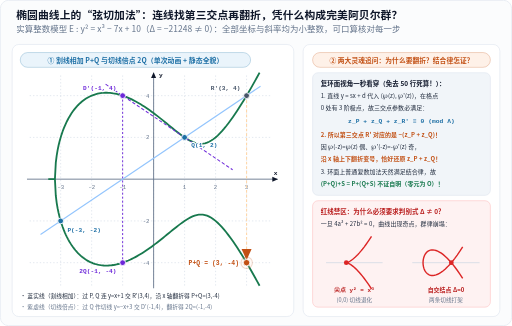
t = 0.00 s
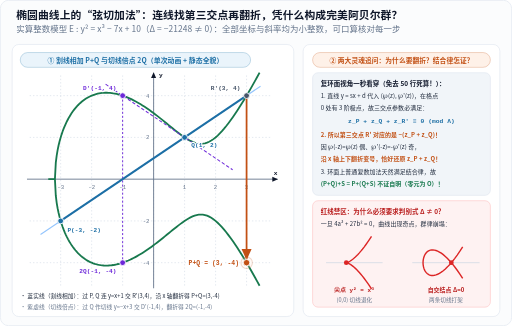
t = 4.40 s
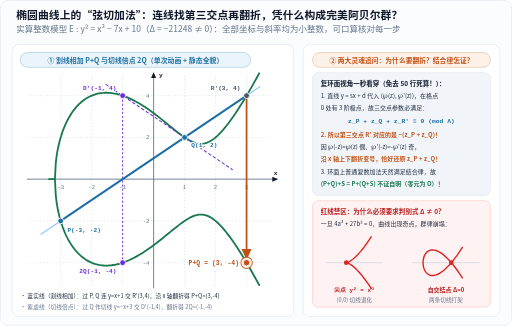
t = 5.05 s
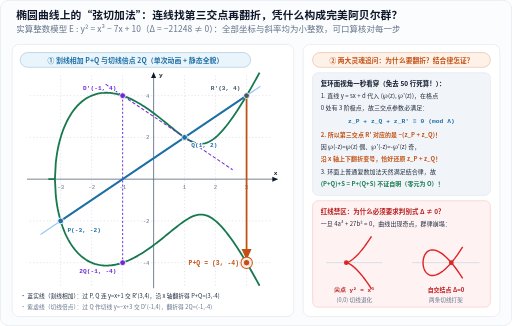
t = 5.70 s
t = 6.35 s: frame unchanged from t = 5.70 s, image omitted
t = 7.00 s: frame unchanged from t = 5.70 s, image omitted

The animated SVG that drew these frames (rendered in a browser with its animation timeline set to each time). Animation: 3 CSS @keyframes rules; one cycle of 7.00 s.

<svg xmlns="http://www.w3.org/2000/svg" width="760" height="484" viewBox="0 0 760 484" role="img" aria-labelledby="title desc" lang="zh-CN">
<title id="title">椭圆曲线y²=x³-7x+10上的弦切加法动画、复环面结合律证明与奇异三次曲线反例</title>
<desc id="desc">左图在精确光滑曲线y²=x³-7x+10上演绎P(-3,-2)与Q(1,2)连线交R&#x27;(3,4)后沿x轴翻折得P+Q=(3,-4)及切线倍点2Q=(-1,-4)的单次动画；右图用复环面z_P+z_Q+z_R&#x27;≡0解释翻折与结合律，并给出Δ=0尖点与自交结点两个退化反例。</desc>
<defs>
  <marker id="arr-blue" markerWidth="7" markerHeight="7" refX="6" refY="3.5" orient="auto">
    <path d="M0,0.6 L6.5,3.5 L0,6.4 Z" fill="#1d6fa5"/>
  </marker>
  <marker id="arr-orange" markerWidth="7" markerHeight="7" refX="6" refY="3.5" orient="auto">
    <path d="M0,0.6 L6.5,3.5 L0,6.4 Z" fill="#c25014"/>
  </marker>
  <marker id="arr-green" markerWidth="7" markerHeight="7" refX="6" refY="3.5" orient="auto">
    <path d="M0,0.6 L6.5,3.5 L0,6.4 Z" fill="#18794e"/>
  </marker>
  <marker id="arr-muted" markerWidth="7" markerHeight="7" refX="6" refY="3.5" orient="auto">
    <path d="M0,0.6 L6.5,3.5 L0,6.4 Z" fill="#64748b"/>
  </marker>
  <marker id="arr-ink" markerWidth="7" markerHeight="7" refX="6" refY="3.5" orient="auto">
    <path d="M0,0.6 L6.5,3.5 L0,6.4 Z" fill="#0f172a"/>
  </marker>
  <marker id="arr-purple" markerWidth="7" markerHeight="7" refX="6" refY="3.5" orient="auto">
    <path d="M0,0.6 L6.5,3.5 L0,6.4 Z" fill="#6d28d9"/>
  </marker>
</defs>
<style>
  text {
    font-family: "PingFang SC", "Hiragino Sans GB", "Microsoft YaHei", "Noto Sans CJK SC", system-ui, sans-serif;
    letter-spacing: 0.01em;
  }
  .mono {
    font-family: ui-monospace, "Cascadia Mono", "Consolas", monospace;
  }
  .halo {
    paint-order: stroke;
    stroke: #ffffff;
    stroke-width: 3.5px;
    stroke-linejoin: round;
  }
  .ec-ray {
      stroke-dasharray: 332.8;
      stroke-dashoffset: 332.8;
      animation: ecDrawChord 2.6s ease-out 0.3s 1 forwards;
    }
    .ec-flip {
      stroke-dasharray: 248.0;
      stroke-dashoffset: 248.0;
      animation: ecDrawFlip 1.6s ease-out 2.9s 1 forwards;
    }
    .ec-pulse {
      opacity: 0.25;
      animation: ecShowSum 0.9s ease-out 4.4s 1 forwards;
    }
    @keyframes ecDrawChord {
      to { stroke-dashoffset: 0; }
    }
    @keyframes ecDrawFlip {
      to { stroke-dashoffset: 0; }
    }
    @keyframes ecShowSum {
      to { opacity: 1; }
    }
    @media (prefers-reduced-motion: reduce) {
      .ec-ray, .ec-flip { animation: none !important; stroke-dashoffset: 0 !important; }
      .ec-pulse { animation: none !important; opacity: 1 !important; }
    }
</style>
<rect x="0.5" y="0.5" width="759" height="483" rx="12" fill="#fbfcfd" stroke="#e2e8f0" stroke-width="1"/>
<text x="24" y="28" font-size="16" fill="#0f172a" text-anchor="start" font-weight="700">椭圆曲线上的“弦切加法”：连线找第三交点再翻折，凭什么构成完美阿贝尔群？</text>
<text x="24" y="48" font-size="12.5" fill="#64748b" text-anchor="start">实算整数模型 E : y² = x³ − 7x + 10（Δ = −21248 ≠ 0）：全部坐标与斜率均为小整数，可口算核对每一步</text>
<rect x="18" y="66" width="418" height="404" rx="10" fill="#ffffff" stroke="#e2e8f0" stroke-width="1"/>
<rect x="30.0" y="78.0" width="342" height="22" rx="11.0" fill="#eaf4fb" stroke="#1d6fa5" stroke-width="1" stroke-opacity="0.35"/>
<text x="201.0" y="93.0" font-size="10.2" fill="#1d6fa5" text-anchor="middle" font-weight="600">① 割线相加 P+Q 与切线倍点 2Q（单次动画 + 静态全貌）</text>
<line x1="90.0" y1="112" x2="90.0" y2="424" stroke="#cbd5e1" stroke-width="0.8" stroke-dasharray="2 3"/>
<text x="90.0" y="280.0" font-size="8.4" fill="#64748b" text-anchor="middle" class="mono">-3</text>
<line x1="136.0" y1="112" x2="136.0" y2="424" stroke="#cbd5e1" stroke-width="0.8" stroke-dasharray="2 3"/>
<text x="136.0" y="280.0" font-size="8.4" fill="#64748b" text-anchor="middle" class="mono">-2</text>
<line x1="182.0" y1="112" x2="182.0" y2="424" stroke="#cbd5e1" stroke-width="0.8" stroke-dasharray="2 3"/>
<text x="182.0" y="280.0" font-size="8.4" fill="#64748b" text-anchor="middle" class="mono">-1</text>
<line x1="228.0" y1="112" x2="228.0" y2="424" stroke="#cbd5e1" stroke-width="0.8" stroke-dasharray="2 3"/>
<line x1="274.0" y1="112" x2="274.0" y2="424" stroke="#cbd5e1" stroke-width="0.8" stroke-dasharray="2 3"/>
<text x="274.0" y="280.0" font-size="8.4" fill="#64748b" text-anchor="middle" class="mono">1</text>
<line x1="320.0" y1="112" x2="320.0" y2="424" stroke="#cbd5e1" stroke-width="0.8" stroke-dasharray="2 3"/>
<text x="320.0" y="280.0" font-size="8.4" fill="#64748b" text-anchor="middle" class="mono">2</text>
<line x1="366.0" y1="112" x2="366.0" y2="424" stroke="#cbd5e1" stroke-width="0.8" stroke-dasharray="2 3"/>
<text x="366.0" y="280.0" font-size="8.4" fill="#64748b" text-anchor="middle" class="mono">3</text>
<line x1="44" y1="390.0" x2="404" y2="390.0" stroke="#cbd5e1" stroke-width="0.8" stroke-dasharray="2 3"/>
<text x="222.0" y="393.0" font-size="8.4" fill="#64748b" text-anchor="end" class="mono">-4</text>
<line x1="44" y1="328.0" x2="404" y2="328.0" stroke="#cbd5e1" stroke-width="0.8" stroke-dasharray="2 3"/>
<text x="222.0" y="331.0" font-size="8.4" fill="#64748b" text-anchor="end" class="mono">-2</text>
<line x1="44" y1="204.0" x2="404" y2="204.0" stroke="#cbd5e1" stroke-width="0.8" stroke-dasharray="2 3"/>
<text x="222.0" y="207.0" font-size="8.4" fill="#64748b" text-anchor="end" class="mono">2</text>
<line x1="44" y1="142.0" x2="404" y2="142.0" stroke="#cbd5e1" stroke-width="0.8" stroke-dasharray="2 3"/>
<text x="222.0" y="145.0" font-size="8.4" fill="#64748b" text-anchor="end" class="mono">4</text>
<line x1="40" y1="266.0" x2="412" y2="266.0" stroke="#64748b" stroke-width="1.3" marker-end="url(#arr-ink)"/>
<line x1="228.0" y1="428" x2="228.0" y2="108" stroke="#64748b" stroke-width="1.3" marker-end="url(#arr-ink)"/>
<text x="412" y="260.0" font-size="9.2" fill="#0f172a" text-anchor="end" font-weight="700" class="mono">x</text>
<text x="236.0" y="115" font-size="9.2" fill="#0f172a" text-anchor="start" font-weight="700" class="mono">y</text>
<path d="M 385.32 424.26 L 381.95 418.05 L 378.58 411.95 L 375.23 405.96 L 371.89 400.09 L 368.56 394.34 L 365.24 388.72 L 361.93 383.22 L 358.63 377.87 L 355.34 372.65 L 352.06 367.59 L 348.80 362.68 L 345.54 357.95 L 342.30 353.39 L 339.06 349.03 L 335.84 344.88 L 332.63 340.95 L 329.43 337.27 L 326.24 333.86 L 323.06 330.73 L 319.90 327.91 L 316.74 325.43 L 313.60 323.31 L 310.47 321.56 L 307.35 320.21 L 304.24 319.25 L 301.15 318.70 L 298.06 318.53 L 294.99 318.74 L 291.93 319.30 L 288.88 320.17 L 285.85 321.33 L 282.82 322.74 L 279.81 324.36 L 276.81 326.17 L 273.82 328.12 L 270.85 330.19 L 267.89 332.36 L 264.94 334.60 L 262.01 336.89 L 259.08 339.22 L 256.17 341.57 L 253.28 343.93 L 250.39 346.29 L 247.52 348.64 L 244.66 350.96 L 241.82 353.26 L 238.99 355.53 L 236.17 357.76 L 233.37 359.95 L 230.58 362.09 L 227.81 364.17 L 225.05 366.21 L 222.30 368.19 L 219.57 370.10 L 216.85 371.96 L 214.14 373.75 L 211.45 375.48 L 208.78 377.13 L 206.12 378.72 L 203.47 380.24 L 200.84 381.69 L 198.23 383.06 L 195.63 384.36 L 193.05 385.58 L 190.48 386.73 L 187.93 387.80 L 185.39 388.79 L 182.87 389.70 L 180.36 390.54 L 177.88 391.29 L 175.40 391.96 L 172.95 392.54 L 170.51 393.05 L 168.09 393.47 L 165.69 393.80 L 163.30 394.05 L 160.93 394.22 L 158.58 394.29 L 156.25 394.28 L 153.93 394.18 L 151.64 393.99 L 149.36 393.71 L 147.10 393.33 L 144.86 392.86 L 142.64 392.30 L 140.44 391.65 L 138.26 390.89 L 136.10 390.04 L 133.96 389.09 L 131.84 388.04 L 129.74 386.89 L 127.67 385.63 L 125.61 384.26 L 123.58 382.79 L 121.57 381.20 L 119.58 379.50 L 117.62 377.69 L 115.68 375.75 L 113.76 373.69 L 111.87 371.50 L 110.00 369.18 L 108.16 366.72 L 106.35 364.11 L 104.56 361.35 L 102.80 358.43 L 101.07 355.33 L 99.36 352.05 L 97.69 348.57 L 96.04 344.88 L 94.43 340.93 L 92.85 336.71 L 91.30 332.17 L 89.78 327.26 L 88.30 321.88 L 86.86 315.91 L 85.45 309.12 L 84.09 301.07 L 82.77 290.57 L 81.48 266.00 L 80.25 266.00 L 79.06 266.00 L 77.93 266.00 L 76.85 266.00 L 75.83 266.00 L 74.88 266.00 L 74.00 266.00 L 73.20 266.00 L 72.51 266.00 L 71.94 266.00 L 71.60 266.00 L 71.94 266.00 L 72.51 266.00 L 73.20 266.00 L 74.00 266.00 L 74.88 266.00 L 75.83 266.00 L 76.85 266.00 L 77.93 266.00 L 79.06 266.00 L 80.25 266.00 L 81.48 266.00 L 82.77 241.43 L 84.09 230.93 L 85.45 222.88 L 86.86 216.09 L 88.30 210.12 L 89.78 204.74 L 91.30 199.83 L 92.85 195.29 L 94.43 191.07 L 96.04 187.12 L 97.69 183.43 L 99.36 179.95 L 101.07 176.67 L 102.80 173.57 L 104.56 170.65 L 106.35 167.89 L 108.16 165.28 L 110.00 162.82 L 111.87 160.50 L 113.76 158.31 L 115.68 156.25 L 117.62 154.31 L 119.58 152.50 L 121.57 150.80 L 123.58 149.21 L 125.61 147.74 L 127.67 146.37 L 129.74 145.11 L 131.84 143.96 L 133.96 142.91 L 136.10 141.96 L 138.26 141.11 L 140.44 140.35 L 142.64 139.70 L 144.86 139.14 L 147.10 138.67 L 149.36 138.29 L 151.64 138.01 L 153.93 137.82 L 156.25 137.72 L 158.58 137.71 L 160.93 137.78 L 163.30 137.95 L 165.69 138.20 L 168.09 138.53 L 170.51 138.95 L 172.95 139.46 L 175.40 140.04 L 177.88 140.71 L 180.36 141.46 L 182.87 142.30 L 185.39 143.21 L 187.93 144.20 L 190.48 145.27 L 193.05 146.42 L 195.63 147.64 L 198.23 148.94 L 200.84 150.31 L 203.47 151.76 L 206.12 153.28 L 208.78 154.87 L 211.45 156.52 L 214.14 158.25 L 216.85 160.04 L 219.57 161.90 L 222.30 163.81 L 225.05 165.79 L 227.81 167.83 L 230.58 169.91 L 233.37 172.05 L 236.17 174.24 L 238.99 176.47 L 241.82 178.74 L 244.66 181.04 L 247.52 183.36 L 250.39 185.71 L 253.28 188.07 L 256.17 190.43 L 259.08 192.78 L 262.01 195.11 L 264.94 197.40 L 267.89 199.64 L 270.85 201.81 L 273.82 203.88 L 276.81 205.83 L 279.81 207.64 L 282.82 209.26 L 285.85 210.67 L 288.88 211.83 L 291.93 212.70 L 294.99 213.26 L 298.06 213.47 L 301.15 213.30 L 304.24 212.75 L 307.35 211.79 L 310.47 210.44 L 313.60 208.69 L 316.74 206.57 L 319.90 204.09 L 323.06 201.27 L 326.24 198.14 L 329.43 194.73 L 332.63 191.05 L 335.84 187.12 L 339.06 182.97 L 342.30 178.61 L 345.54 174.05 L 348.80 169.32 L 352.06 164.41 L 355.34 159.35 L 358.63 154.13 L 361.93 148.78 L 365.24 143.28 L 368.56 137.66 L 371.89 131.91 L 375.23 126.04 L 378.58 120.05 L 381.95 113.95 L 385.32 107.74" fill="none" stroke="#18794e" stroke-width="2.7"/>
<line x1="156.7" y1="125.0" x2="345.3" y2="252.0" stroke="#6d28d9" stroke-width="1.5" stroke-dasharray="5 3"/>
<line x1="182.0" y1="142.0" x2="182.0" y2="390.0" stroke="#6d28d9" stroke-width="1.4" stroke-dasharray="3 3"/>
<line x1="60.1" y1="348.1" x2="386.7" y2="128.0" stroke="#93c5fd" stroke-width="1.6"/>
<line class="ec-ray" x1="90.0" y1="328.0" x2="366.0" y2="142.0" stroke="#1d6fa5" stroke-width="2.9"/>
<line x1="366.0" y1="142.0" x2="366.0" y2="390.0" stroke="#fed7aa" stroke-width="1.6" stroke-dasharray="4 3"/>
<line class="ec-flip" x1="366.0" y1="142.0" x2="366.0" y2="385.0" stroke="#c25014" stroke-width="2.6" marker-end="url(#arr-orange)"/>
<circle cx="90.0" cy="328.0" r="4.3" fill="#1d6fa5" stroke="#ffffff" stroke-width="1.3"/>
<text x="100.0" y="344.0" font-size="9.1" fill="#1d6fa5" text-anchor="start" font-weight="700" class="halo mono">P(-3, -2)</text>
<circle cx="274.0" cy="204.0" r="4.3" fill="#1d6fa5" stroke="#ffffff" stroke-width="1.3"/>
<text x="284.0" y="218.0" font-size="9.1" fill="#1d6fa5" text-anchor="start" font-weight="700" class="halo mono">Q(1, 2)</text>
<circle cx="366.0" cy="142.0" r="4.3" fill="#475569" stroke="#ffffff" stroke-width="1.3"/>
<text x="357.0" y="134.0" font-size="9.1" fill="#475569" text-anchor="end" font-weight="700" class="halo mono">R&#x27;(3, 4)</text>
<circle cx="182.0" cy="142.0" r="4.3" fill="#6d28d9" stroke="#ffffff" stroke-width="1.3"/>
<text x="173.0" y="134.0" font-size="9.1" fill="#6d28d9" text-anchor="end" font-weight="700" class="halo mono">D&#x27;(-1, 4)</text>
<circle cx="182.0" cy="390.0" r="4.3" fill="#6d28d9" stroke="#ffffff" stroke-width="1.3"/>
<text x="173.0" y="405.0" font-size="9.1" fill="#6d28d9" text-anchor="end" font-weight="700" class="halo mono">2Q(-1, -4)</text>
<circle class="ec-pulse" cx="366.0" cy="390.0" r="8.5" fill="#fef1e8" stroke="#c25014" stroke-width="1.5"/>
<circle cx="366.0" cy="390.0" r="4.8" fill="#c25014" stroke="#ffffff" stroke-width="1.3"/>
<text x="355.0" y="394.0" font-size="9.5" fill="#c25014" text-anchor="end" font-weight="700" class="halo mono">P+Q = (3, -4)</text>
<text x="30" y="443" font-size="8.5" fill="#1e293b" text-anchor="start">• 蓝实线（割线相加）：过 P, Q 连 y=x+1 交 R&#x27;(3,4)，沿 x 轴翻折得 P+Q=(3,-4)</text>
<text x="30" y="459" font-size="8.5" fill="#64748b" text-anchor="start">• 紫虚线（切线倍点）：过 Q 作切线 y=−x+3 交 D&#x27;(-1,4)，翻折得 2Q=(-1,-4)</text>
<rect x="450" y="66" width="292" height="404" rx="10" fill="#ffffff" stroke="#e2e8f0" stroke-width="1"/>
<rect x="464.0" y="78.0" width="264" height="22" rx="11.0" fill="#fef1e8" stroke="#c25014" stroke-width="1" stroke-opacity="0.35"/>
<text x="596.0" y="93.0" font-size="10.0" fill="#c25014" text-anchor="middle" font-weight="600">② 两大灵魂追问：为什么要翻折？结合律怎证？</text>
<rect x="464" y="108" width="264" height="182" rx="8" fill="#f1f5f9" stroke="#e2e8f0" stroke-width="1"/>
<text x="476" y="127" font-size="9.6" fill="#0f172a" text-anchor="start" font-weight="700">复环面视角一秒看穿（免去 50 行死算！）：</text>
<text x="476" y="146" font-size="8.9" fill="#1e293b" text-anchor="start">1. 直线 y = sx + d 代入 (℘(z), ℘&#x27;(z))，在格点</text>
<text x="476" y="163" font-size="8.9" fill="#1e293b" text-anchor="start">   0 处有 3 阶极点，故三交点参数必满足：</text>
<text x="596" y="183" font-size="9.3" fill="#1d6fa5" text-anchor="middle" font-weight="700" class="mono">z_P + z_Q + z_R&#x27; ≡ 0 (mod Λ)</text>
<text x="476" y="203" font-size="8.9" fill="#c25014" text-anchor="start" font-weight="700">2. 所以第三交点 R&#x27; 对应的是 −(z_P + z_Q)！</text>
<text x="476" y="221" font-size="8.9" fill="#1e293b" text-anchor="start">   因 ℘(-z)=℘(z) 偶、℘&#x27;(-z)=-℘&#x27;(z) 奇，</text>
<text x="476" y="239" font-size="8.9" fill="#c25014" text-anchor="start" font-weight="700">   沿 x 轴上下翻折变号，恰好还原 z_P + z_Q！</text>
<text x="476" y="259" font-size="8.9" fill="#1e293b" text-anchor="start">3. 环面上普通复数加法天然满足结合律，故</text>
<text x="476" y="276" font-size="8.9" fill="#18794e" text-anchor="start" font-weight="700">   (P+Q)+S = P+(Q+S) 不证自明（零元为 O）！</text>
<rect x="464" y="298" width="264" height="158" rx="8" fill="#fef2f2" stroke="#fecaca" stroke-width="1"/>
<text x="476" y="318" font-size="9.6" fill="#b91c1c" text-anchor="start" font-weight="700">红线禁区：为什么必须要求判别式 Δ ≠ 0？</text>
<text x="476" y="336" font-size="8.9" fill="#1e293b" text-anchor="start">一旦 4a³ + 27b² = 0，曲线出现奇点，群律崩塌：</text>
<line x1="484" y1="390.0" x2="568" y2="390.0" stroke="#cbd5e1" stroke-width="1.0"/>
<path d="M 551.50 429.06 L 548.56 424.56 L 545.74 420.42 L 543.04 416.62 L 540.46 413.15 L 538.00 410.00 L 535.66 407.15 L 533.44 404.58 L 531.34 402.28 L 529.36 400.24 L 527.50 398.44 L 525.76 396.86 L 524.14 395.49 L 522.64 394.32 L 521.26 393.33 L 520.00 392.50 L 518.86 391.82 L 517.84 391.28 L 516.94 390.86 L 516.16 390.54 L 515.50 390.31 L 514.96 390.16 L 514.54 390.07 L 514.24 390.02 L 514.06 390.00 L 514.00 390.00 L 514.06 390.00 L 514.24 389.98 L 514.54 389.93 L 514.96 389.84 L 515.50 389.69 L 516.16 389.46 L 516.94 389.14 L 517.84 388.72 L 518.86 388.18 L 520.00 387.50 L 521.26 386.67 L 522.64 385.68 L 524.14 384.51 L 525.76 383.14 L 527.50 381.56 L 529.36 379.76 L 531.34 377.72 L 533.44 375.42 L 535.66 372.85 L 538.00 370.00 L 540.46 366.85 L 543.04 363.38 L 545.74 359.58 L 548.56 355.44 L 551.50 350.94" fill="none" stroke="#dc2626" stroke-width="2.1"/>
<circle cx="514.0" cy="390.0" r="3.5" fill="#dc2626"/>
<text x="526" y="434" font-size="8.8" fill="#b91c1c" text-anchor="middle" font-weight="700" class="mono">尖点 y² = x³</text>
<text x="526" y="448" font-size="8.3" fill="#64748b" text-anchor="middle">(0,0) 切线退化</text>
<line x1="612" y1="390.0" x2="712" y2="390.0" stroke="#cbd5e1" stroke-width="1.0"/>
<path d="M 686.84 413.42 L 682.71 407.05 L 678.73 401.28 L 674.90 396.09 L 671.23 391.46 L 667.70 387.37 L 664.32 383.79 L 661.09 380.71 L 658.02 378.09 L 655.09 375.93 L 652.31 374.18 L 649.69 372.84 L 647.21 371.89 L 644.89 371.28 L 642.71 371.02 L 640.68 371.07 L 638.81 371.40 L 637.08 372.01 L 635.50 372.86 L 634.08 373.94 L 632.80 375.22 L 631.68 376.67 L 630.70 378.29 L 629.88 380.03 L 629.20 381.89 L 628.68 383.84 L 628.30 385.86 L 628.08 387.92 L 628.00 390.00 L 628.08 392.08 L 628.30 394.14 L 628.68 396.16 L 629.20 398.11 L 629.88 399.97 L 630.70 401.71 L 631.68 403.33 L 632.80 404.78 L 634.08 406.06 L 635.50 407.14 L 637.08 407.99 L 638.81 408.60 L 640.68 408.93 L 642.71 408.98 L 644.89 408.72 L 647.21 408.11 L 649.69 407.16 L 652.31 405.82 L 655.09 404.07 L 658.02 401.91 L 661.09 399.29 L 664.32 396.21 L 667.70 392.63 L 671.23 388.54 L 674.90 383.91 L 678.73 378.72 L 682.71 372.95 L 686.84 366.58" fill="none" stroke="#dc2626" stroke-width="2.1"/>
<circle cx="670.0" cy="390.0" r="3.5" fill="#dc2626"/>
<text x="662" y="434" font-size="8.8" fill="#b91c1c" text-anchor="middle" font-weight="700">自交结点 Δ=0</text>
<text x="662" y="448" font-size="8.3" fill="#64748b" text-anchor="middle">两条切线打架</text>
</svg>
